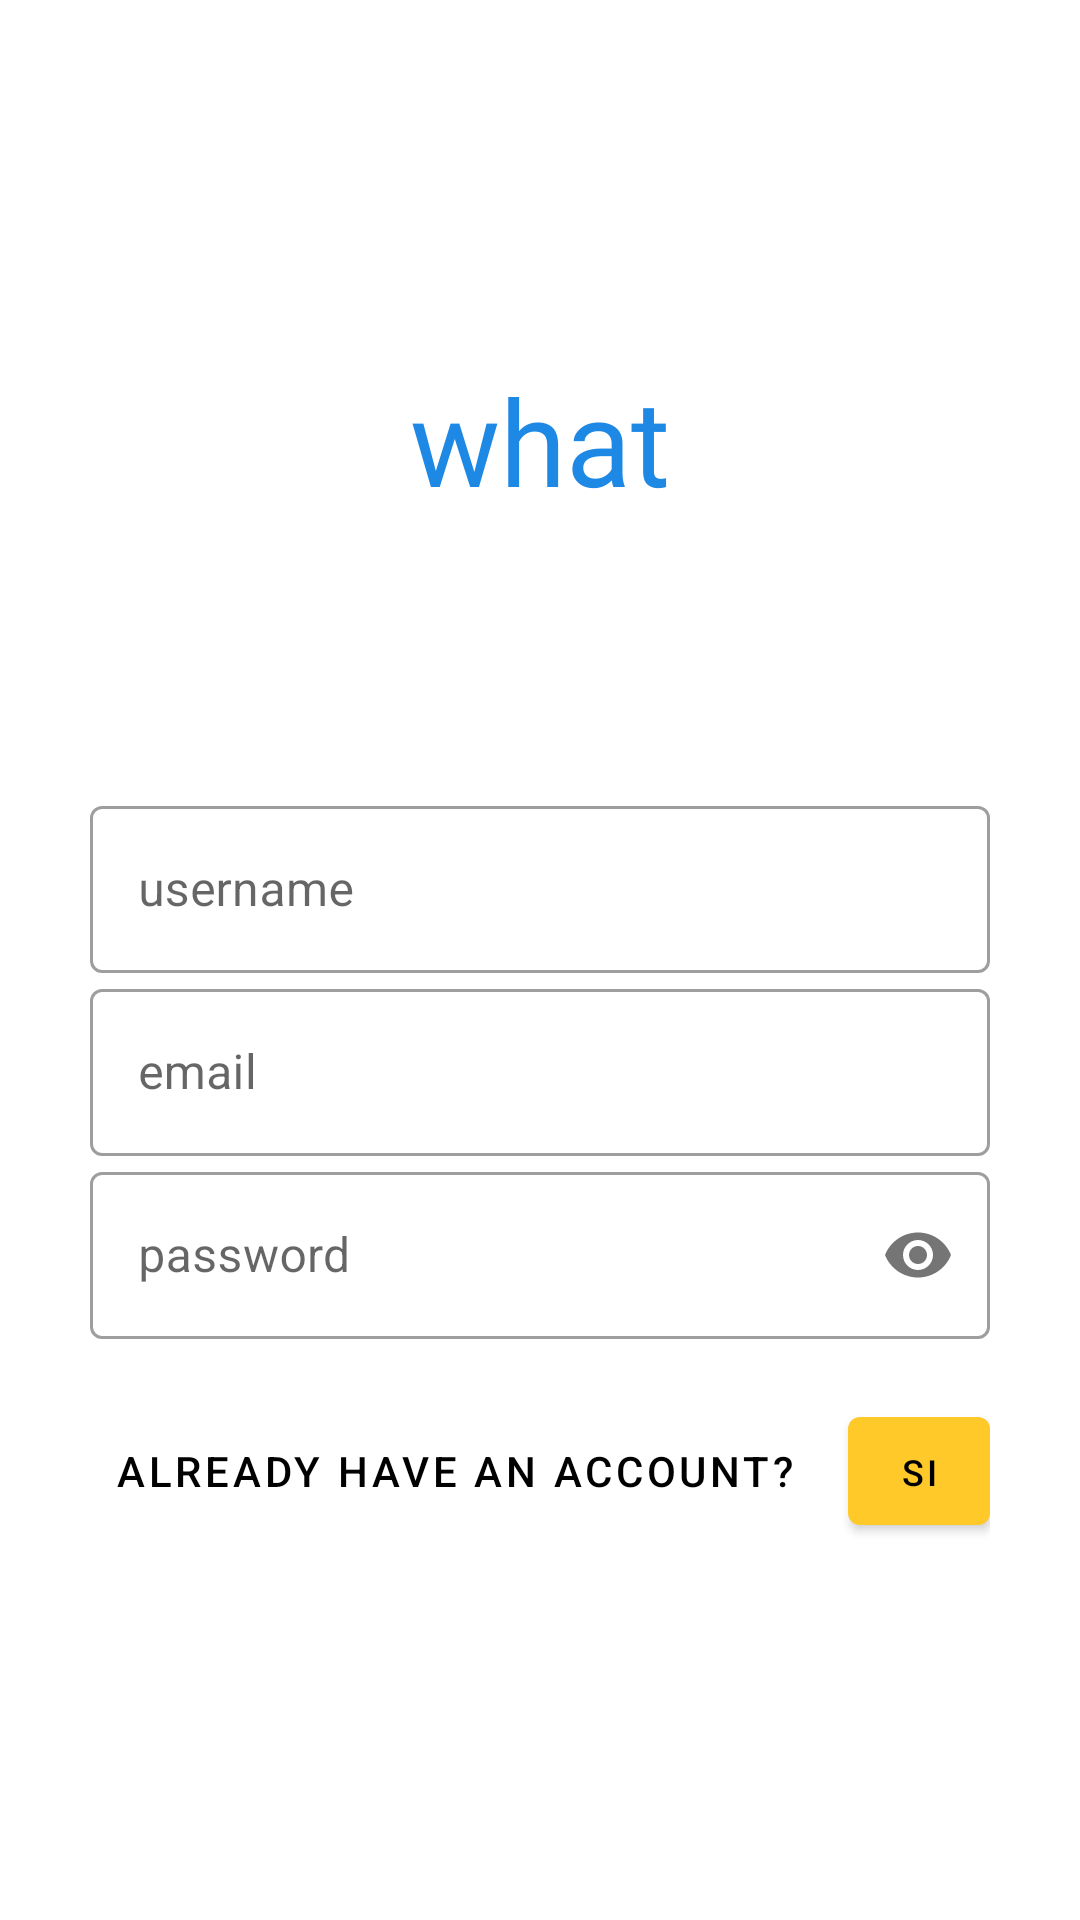

Layout XML and referenced resources for this Android screen:
<!-- AndroidManifest.xml: application theme Theme.What -->
<!-- res/layout/activity_login.xml -->
<?xml version="1.0" encoding="utf-8"?>
<LinearLayout android:layout_width="match_parent"
    android:layout_height="match_parent"
    xmlns:android="http://schemas.android.com/apk/res/android"
    xmlns:tools="http://schemas.android.com/tools"
    style="@style/Theme.What"
    tools:activity=".ui.LoginActivity"
    android:background="#FFFFFF"
    android:padding="20dp"
    android:orientation="vertical"
    xmlns:app="http://schemas.android.com/apk/res-auto">
    <TextView
        style="@style/Widget.What.TextView.CustomFont.Logo"
        android:layout_width="match_parent"
        android:layout_height="wrap_content"
        android:text="@string/app_name"
        android:textSize="40sp"
        android:textAlignment="center"
        android:layout_marginTop="100dp"
        android:layout_marginBottom="80dp"/>

    <LinearLayout
        android:id="@+id/inputs_layout"
        android:layout_width="match_parent"
        android:layout_height="wrap_content"
        android:orientation="vertical"
        android:padding="10dp">

        <com.google.android.material.textfield.TextInputLayout
            android:id="@+id/login_user_id_layout"
            android:layout_width="match_parent"
            android:layout_height="wrap_content"
            style="@style/Widget.What.TextInput.OutlinedBox"
            android:visibility="gone">

            <com.google.android.material.textfield.TextInputEditText
                android:id="@+id/login_user_id_input"
                android:layout_width="match_parent"
                android:layout_height="wrap_content"
                android:hint="@string/login_hint_email"
                android:inputType="text"
                />

        </com.google.android.material.textfield.TextInputLayout>

        <com.google.android.material.textfield.TextInputLayout
            android:id="@+id/login_password_layout"
            android:layout_width="match_parent"
            android:layout_height="wrap_content"
            style="@style/Widget.What.TextInput.OutlinedBox"
            app:passwordToggleEnabled="true"
            android:visibility="gone">

            <com.google.android.material.textfield.TextInputEditText
                android:id="@+id/login_password_input"
                android:layout_width="match_parent"
                android:layout_height="wrap_content"
                android:hint="@string/login_hint_password"
                android:inputType="textPassword"
                android:nextFocusDown="@id/login_login_button"/>

        </com.google.android.material.textfield.TextInputLayout>

        <com.google.android.material.textfield.TextInputLayout
            android:id="@+id/sign_username_layout"
            android:layout_width="match_parent"
            android:layout_height="wrap_content"
            style="@style/Widget.What.TextInput.OutlinedBox"
            android:visibility="visible">

            <com.google.android.material.textfield.TextInputEditText
                android:id="@+id/sign_username_input"
                android:layout_width="match_parent"
                android:layout_height="wrap_content"
                android:hint="@string/login_hint_username"
                android:inputType="text"
                />

        </com.google.android.material.textfield.TextInputLayout>

        <com.google.android.material.textfield.TextInputLayout
            android:id="@+id/sign_email_layout"
            android:layout_width="match_parent"
            android:layout_height="wrap_content"
            style="@style/Widget.What.TextInput.OutlinedBox"
            android:visibility="visible">

            <com.google.android.material.textfield.TextInputEditText
                android:id="@+id/sign_email_input"
                android:layout_width="match_parent"
                android:layout_height="wrap_content"
                android:hint="@string/login_hint_email"
                android:inputType="textEmailAddress"
                />

        </com.google.android.material.textfield.TextInputLayout>

        <com.google.android.material.textfield.TextInputLayout
            android:id="@+id/sign_password_layout"
            android:layout_width="match_parent"
            android:layout_height="wrap_content"
            style="@style/Widget.What.TextInput.OutlinedBox"
            app:passwordToggleEnabled="true"
            android:visibility="visible">

            <com.google.android.material.textfield.TextInputEditText
                android:id="@+id/sign_password_input"
                android:layout_width="match_parent"
                android:layout_height="wrap_content"
                android:hint="@string/login_hint_password"
                android:inputType="textPassword"
                android:nextFocusDown="@+id/login_sign_button"
                />

        </com.google.android.material.textfield.TextInputLayout>

        <LinearLayout
            android:id="@+id/login_buttons_layout"
            android:layout_width="match_parent"
            android:layout_height="wrap_content"
            android:orientation="horizontal"
            android:layout_marginVertical="20dp"
            android:gravity="end|center_vertical"
            android:visibility="gone">

            <com.google.android.material.button.MaterialButton
                style="@style/Widget.What.Button.TextButton"
                android:layout_width="wrap_content"
                android:layout_height="wrap_content"
                android:layout_marginEnd="15dp"
                android:autoSizeTextType="uniform"
                android:text="@string/login_new_user"
                android:onClick="newUserClick"/>

            <com.google.android.material.button.MaterialButton
                android:id="@+id/login_login_button"
                style="@style/Widget.What.Button"
                android:layout_width="wrap_content"
                android:layout_height="wrap_content"
                android:autoSizeTextType="uniform"
                android:elevation="6dp"
                android:text="@string/login_login"
                android:onClick="loginClick"/>
        </LinearLayout>

        <LinearLayout
            android:id="@+id/sign_buttons_layout"
            android:layout_width="match_parent"
            android:layout_height="wrap_content"
            android:orientation="horizontal"
            android:gravity="end|center_vertical"
            android:layout_marginVertical="20dp"
            android:visibility="visible">

            <com.google.android.material.button.MaterialButton
                style="@style/Widget.What.Button.TextButton"
                android:layout_width="wrap_content"
                android:layout_height="wrap_content"
                android:layout_marginEnd="10dp"
                android:autoSizeTextType="uniform"
                android:text="@string/login_have_account"
                android:onClick="haveAccountClick"/>

            <com.google.android.material.button.MaterialButton
                android:id="@+id/login_sign_button"
                style="@style/Widget.What.Button"
                android:layout_width="wrap_content"
                android:layout_height="wrap_content"
                android:autoSizeTextType="uniform"
                android:elevation="6dp"
                android:text="@string/login_sign"
                android:onClick="signClick"/>
        </LinearLayout>

    </LinearLayout>

</LinearLayout>
<!-- resources referenced by this layout -->
<resources>
  <string name="app_name">what</string>
  <string name="login_have_account">Already have an account?</string>
  <string name="login_hint_email">email</string>
  <string name="login_hint_password">password</string>
  <string name="login_hint_username">username</string>
  <string name="login_login">Log In</string>
  <string name="login_new_user">New user?</string>
  <string name="login_sign">Sign Up</string>
  <style name="Theme.What" parent="Theme.MaterialComponents.Light">
          <item name="colorPrimary">@color/colorPrimary</item>
          <item name="colorPrimaryDark">@color/colorPrimaryDark</item>
          <item name="colorAccent">@color/colorAccent</item>
          <item name="android:textColor">@color/textColor</item>
          <item name="android:windowActivityTransitions">true</item>
          <item name="android:windowContentTransitions">true</item>
          <item name="windowNoTitle">true</item>
          <item name="windowActionBar">false</item>
          <item name="materialAlertDialogTheme">@style/Widget.What.MaterialAlertDialog</item>
      </style>
  <style name="Widget.What.Button" parent="Widget.MaterialComponents.Button">
          <item name="android:textColor">@color/textColor</item>
          <item name="android:maxLines">1</item>
      </style>
  <style name="Widget.What.Button.TextButton" parent="Widget.MaterialComponents.Button.TextButton">
          <item name="android:textColor">@color/textColor</item>
          <item name="backgroundTint">@color/backgroundColor</item>
          <item name="elevation">0dp</item>
          <item name="android:maxLines">1</item>
      </style>
  <style name="Widget.What.TextInput.OutlinedBox" parent="Widget.MaterialComponents.TextInputLayout.OutlinedBox">
          <item name="hintTextColor">@color/textColor</item>
      </style>
  <style name="Widget.What.TextView.CustomFont.Logo">
          <item name="android:textColor">@color/logoColor</item>
      </style>
  <color name="colorPrimary">#ffc929</color>
  <color name="colorPrimaryDark">#FFAB00</color>
  <color name="colorAccent">#1E88E5</color>
  <color name="textColor">#000</color>
  <style name="Widget.What.MaterialAlertDialog" parent="Theme.MaterialComponents.Light.Dialog.Alert.Bridge">
          <item name="android:buttonBarPositiveButtonStyle">@style/Widget.What.PositiveButton</item>
          <item name="buttonBarNegativeButtonStyle">@style/Widget.What.Button.TextButton</item>
          <item name="buttonBarPositiveButtonStyle">@style/Widget.What.PositiveButton</item>
      </style>
  <color name="backgroundColor">#fff</color>
  <color name="logoColor">@color/colorAccent</color>
  <style name="Widget.What.PositiveButton" parent="Widget.MaterialComponents.Button.TextButton.Dialog">
          <item name="android:textColor">@color/colorAccent</item>
      </style>
</resources>
